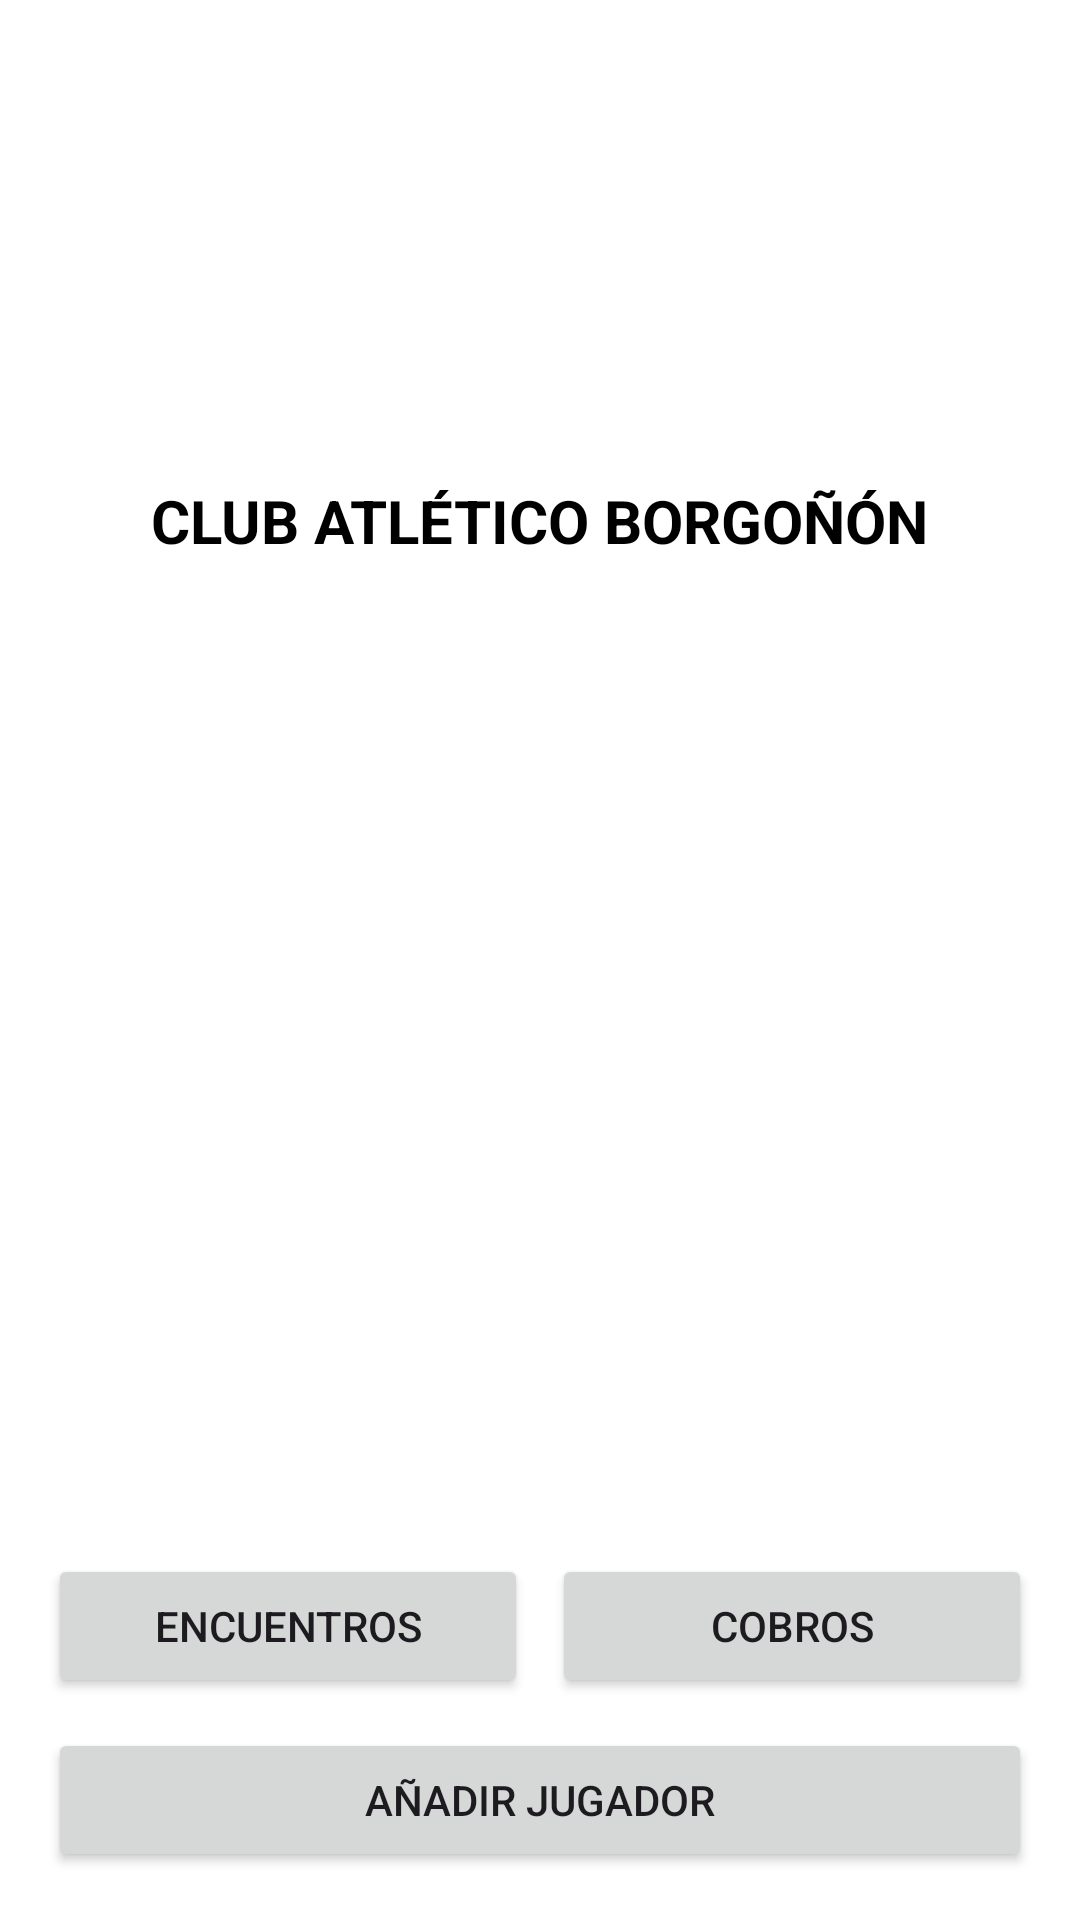

Reconstruct the res/layout file that produces this screen, plus the resources it refers to.
<!-- AndroidManifest.xml: application theme Theme.AtleticoBorgoñon -->
<!-- res/layout/activity_main.xml -->
<LinearLayout xmlns:android="http://schemas.android.com/apk/res/android"
    xmlns:app="http://schemas.android.com/apk/res-auto"
    android:orientation="vertical"
    android:layout_width="match_parent"
    android:layout_height="match_parent"
    android:background="@android:color/white">

    
    <ImageView
        android:id="@+id/imgEscudo"
        android:layout_width="120dp"
        android:layout_height="120dp"
        android:layout_gravity="center"
        android:layout_margin="16dp"
        android:src="@drawable/escudo_atletico"
        android:contentDescription="Escudo equipo" />

    <TextView
        android:id="@+id/nombreClub"
        android:layout_width="wrap_content"
        android:layout_height="wrap_content"
        android:text="@string/nombre_club"
        android:textSize="20sp"
        android:textStyle="bold"
        android:textColor="@android:color/black"
        android:layout_marginTop="8dp"
        android:layout_gravity="center"/>

    
    <androidx.recyclerview.widget.RecyclerView
        android:id="@+id/recyclerJugadores"
        android:layout_width="match_parent"
        android:layout_height="0dp"
        android:layout_weight="1"
        android:padding="8dp"/>

    
    <LinearLayout
        android:id="@+id/bottomControls"
        android:layout_width="match_parent"
        android:layout_height="wrap_content"
        android:orientation="vertical"
        android:paddingLeft="16dp"
        android:paddingRight="16dp"
        android:paddingTop="8dp"
        android:paddingBottom="16dp">

        
        <LinearLayout
            android:layout_width="match_parent"
            android:layout_height="wrap_content"
            android:orientation="horizontal">

            <Button
                android:id="@+id/btnEncuentros"
                android:layout_width="0dp"
                android:layout_height="wrap_content"
                android:layout_weight="1"
                android:text="Encuentros"/>

            <Button
                android:id="@+id/btnCobros"
                android:layout_width="0dp"
                android:layout_height="wrap_content"
                android:layout_weight="1"
                android:layout_marginStart="8dp"
                android:text="Cobros"/>
        </LinearLayout>

        
        <Button
            android:id="@+id/btnAddJugador"
            android:layout_width="match_parent"
            android:layout_height="wrap_content"
            android:text="Añadir jugador"
            android:layout_marginTop="10dp"/>
    </LinearLayout>

</LinearLayout>
<!-- resources referenced by this layout -->
<resources>
  <!-- drawable escudo_atletico: png bitmap (mipmap-anydpi, 131873 bytes) -->
  <string name="nombre_club">CLUB ATLÉTICO BORGOÑÓN</string>
  <style name="Theme.AtleticoBorgoñon" parent="Base.Theme.AtleticoBorgoñon" />
  <style name="Base.Theme.AtleticoBorgoñon" parent="Theme.Material3.DayNight.NoActionBar">
          <item name="android:statusBarColor">@android:color/transparent</item>
          <item name="android:navigationBarColor">@android:color/transparent</item>
      </style>
</resources>
